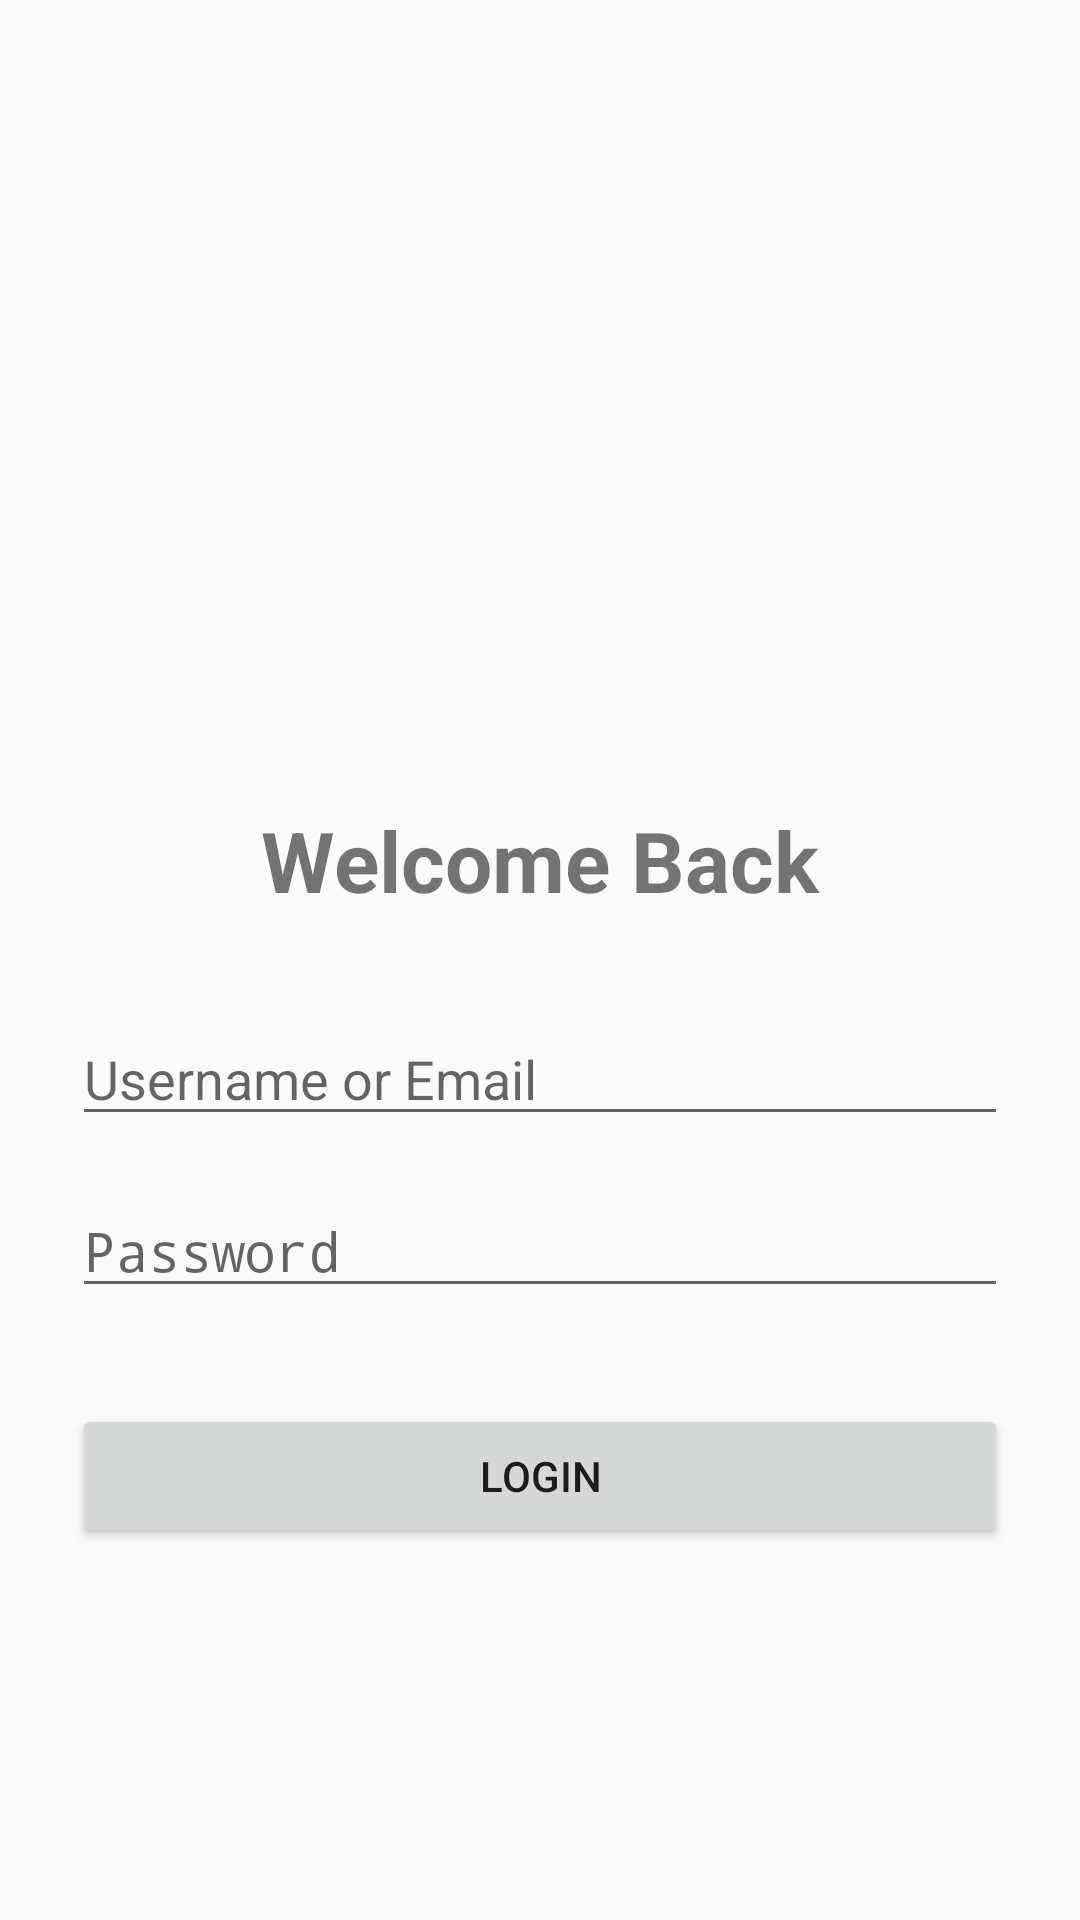

Reconstruct the res/layout file that produces this screen, plus the resources it refers to.
<!-- AndroidManifest.xml: application theme Theme.TestBuildLogin -->
<!-- res/layout/myloginpage.xml -->
<?xml version="1.0" encoding="utf-8"?>
<LinearLayout xmlns:android="http://schemas.android.com/apk/res/android"
    xmlns:app="http://schemas.android.com/apk/res-auto"
    xmlns:tools="http://schemas.android.com/tools"
    android:layout_width="match_parent"
    android:layout_height="match_parent"
    android:orientation="vertical"
    android:padding="24dp"
    android:gravity="center">

    <ImageView
        android:id="@+id/imageView"
        android:layout_width="120dp"
        android:layout_height="120dp"
        android:layout_marginBottom="24dp"
        tools:src="@tools:sample/avatars" />

    <TextView
        android:id="@+id/welcomeTitle"
        android:layout_width="wrap_content"
        android:layout_height="wrap_content"
        android:layout_marginBottom="32dp"
        android:text="Welcome Back"
        android:textSize="28sp"
        android:textStyle="bold" />

    <EditText
        android:id="@+id/usernameInput"
        android:layout_width="match_parent"
        android:layout_height="wrap_content"
        android:hint="Username or Email"
        android:inputType="textEmailAddress"
        android:ems="10"
        android:layout_marginBottom="16dp"/>

    <EditText
        android:id="@+id/passwordInput"
        android:layout_width="match_parent"
        android:layout_height="wrap_content"
        android:hint="Password"
        android:inputType="textPassword"
        android:ems="10"
        android:layout_marginBottom="32dp"/>

    <Button
        android:id="@+id/loginButton"
        android:layout_width="match_parent"
        android:layout_height="wrap_content"
        android:text="Login" />

</LinearLayout>
<!-- resources referenced by this layout -->
<resources>
  <style name="Theme.TestBuildLogin" parent="android:Theme.Material.Light.NoActionBar" />
</resources>
